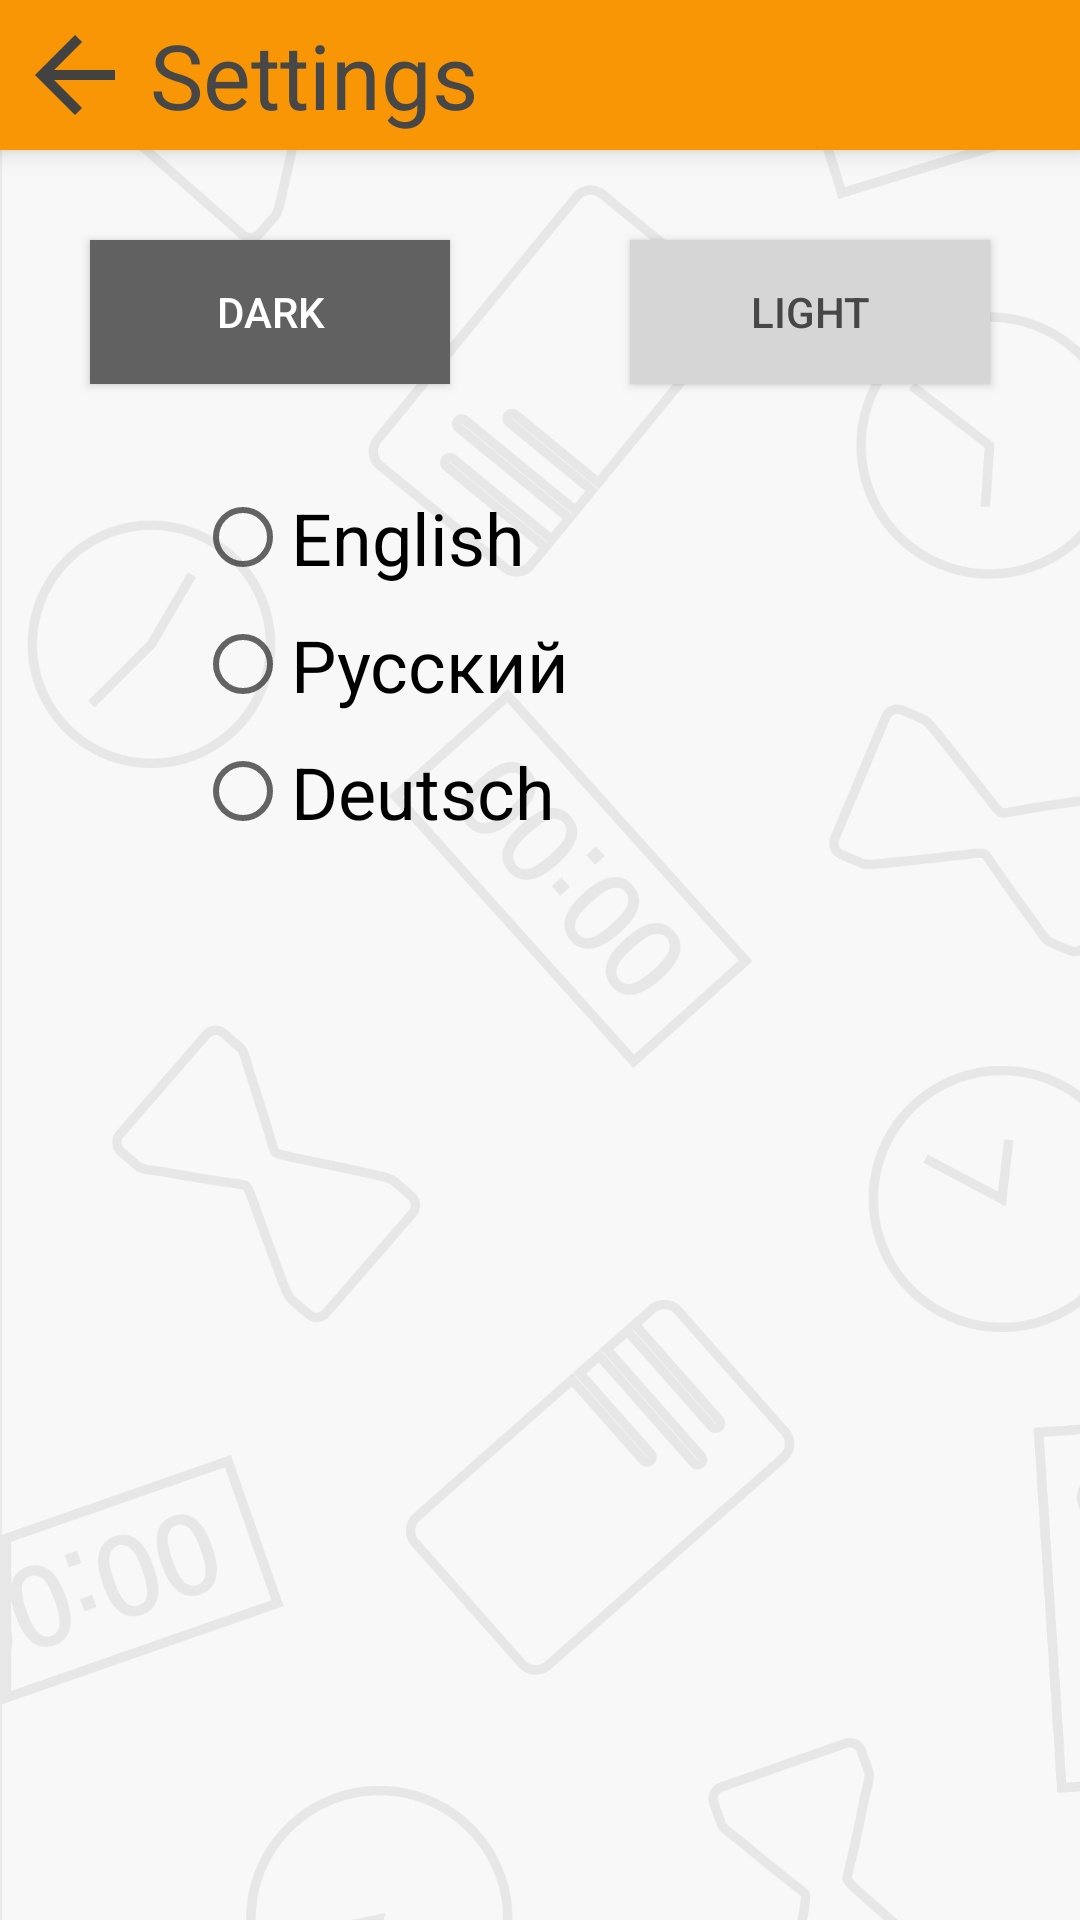

This screen was rendered from an Android layout file. Write that file and the resources it references.
<!-- AndroidManifest.xml: application theme Theme.AppCompat.DayNight -->
<!-- res/layout/settings_activity.xml -->
<?xml version="1.0" encoding="utf-8"?>
<androidx.constraintlayout.widget.ConstraintLayout
    xmlns:android="http://schemas.android.com/apk/res/android"
    xmlns:app="http://schemas.android.com/apk/res-auto"
    xmlns:tools="http://schemas.android.com/tools"
    android:layout_width="match_parent"
    android:layout_height="match_parent"
    android:background="@drawable/background_picture">

    <LinearLayout
        android:id="@+id/back"
        android:layout_width="match_parent"
        android:layout_height="wrap_content"
        android:background="@color/colorAccent"
        android:elevation="5dp"
        android:orientation="horizontal"
        app:layout_constraintStart_toStartOf="parent"
        app:layout_constraintTop_toTopOf="parent">


        <ImageButton
            android:id="@+id/backToLectures"
            android:layout_width="40dp"
            android:layout_height="40dp"
            android:layout_gravity="center_vertical"
            android:layout_margin="5dp"
            android:background="@color/colorAccent"
            android:src="@drawable/sharp_arrow_back_24"
            app:layout_constraintBottom_toBottomOf="parent"
            app:layout_constraintEnd_toEndOf="parent" />
        <TextView
            android:layout_width="match_parent"
            android:layout_height="wrap_content"
            android:text="@string/settings"
            android:id="@+id/settings_text"
            android:textColor="@color/text_color"
            android:textSize="30sp"
            android:layout_gravity="center_vertical"/>
    </LinearLayout>

    <LinearLayout
        android:id="@+id/linearLayout"
        android:layout_width="match_parent"
        android:layout_height="wrap_content"
        android:orientation="horizontal"
        app:layout_constraintTop_toBottomOf="@+id/back">

        <Button
            android:id="@+id/button_dark"
            android:layout_width="wrap_content"
            android:layout_height="wrap_content"
            android:layout_margin="30dp"
            android:layout_weight="1"
            android:background="#616161"
            android:textColor="#FFFFFF"
            android:text="@string/dark" />

        <Button
            android:id="@+id/button_light"
            android:layout_width="wrap_content"
            android:layout_height="wrap_content"
            android:layout_margin="30dp"
            android:layout_weight="1"
            android:background="#D6D6D6"
            android:textColor="#474747"
            android:text="@string/light" />
    </LinearLayout>

    <RadioGroup
        android:id="@+id/radio_group"
        android:layout_width="match_parent"
        android:layout_height="wrap_content"
        android:layout_marginHorizontal="60dp"
        android:gravity="center_vertical"
        android:orientation="vertical"
        app:layout_constraintEnd_toEndOf="parent"
        app:layout_constraintStart_toStartOf="parent"
        app:layout_constraintTop_toBottomOf="@+id/linearLayout">

        <RadioButton
            android:layout_margin="5dp"
            android:id="@+id/radio_en"
            android:layout_width="match_parent"
            android:layout_height="wrap_content"
            android:text="English"
            android:textSize="24sp"/>

        <RadioButton
            android:id="@+id/radio_ru"
            android:layout_margin="5dp"
            android:textSize="24sp"
            android:layout_width="match_parent"
            android:layout_height="wrap_content"
            android:text="Русский" />

        <RadioButton
            android:id="@+id/radio_de"
            android:layout_margin="5dp"
            android:textSize="24sp"
            android:layout_width="match_parent"
            android:layout_height="wrap_content"
            android:text="Deutsch" />
    </RadioGroup>
</androidx.constraintlayout.widget.ConstraintLayout>
<!-- resources referenced by this layout -->
<resources>
  <color name="colorAccent">#F99606</color>
  <color name="text_color">#FFFFFF</color>
  <!-- drawable sharp_arrow_back_24 (drawable) -->
  <vector xmlns:android="http://schemas.android.com/apk/res/android"
      android:width="40dp"
      android:height="40dp"
      android:viewportWidth="24"
      android:viewportHeight="24"
      android:tint="@color/picture_color">
    <path
        android:fillColor="@color/picture_color"
        android:pathData="M20,11H7.83l5.59,-5.59L12,4l-8,8 8,8 1.41,-1.41L7.83,13H20v-2z"/>
  </vector>
  <string name="dark">Dark</string>
  <string name="light">Light</string>
  <string name="settings">Settings</string>
  <style name="Theme.AppCompat.DayNight" parent="Theme.AppCompat.NoActionBar">
          
          <item name="colorPrimary">@color/colorPrimary</item>
          <item name="colorPrimaryDark">@color/colorPrimaryDark</item>
          <item name="colorAccent">@color/colorAccent</item>
          <item name="android:textColorPrimary">#FFFFFF</item>
      </style>
  <color name="picture_color">#FFFFFF</color>
  <color name="colorPrimary">#FF5722</color>
  <color name="colorPrimaryDark">#FF5722</color>
</resources>
